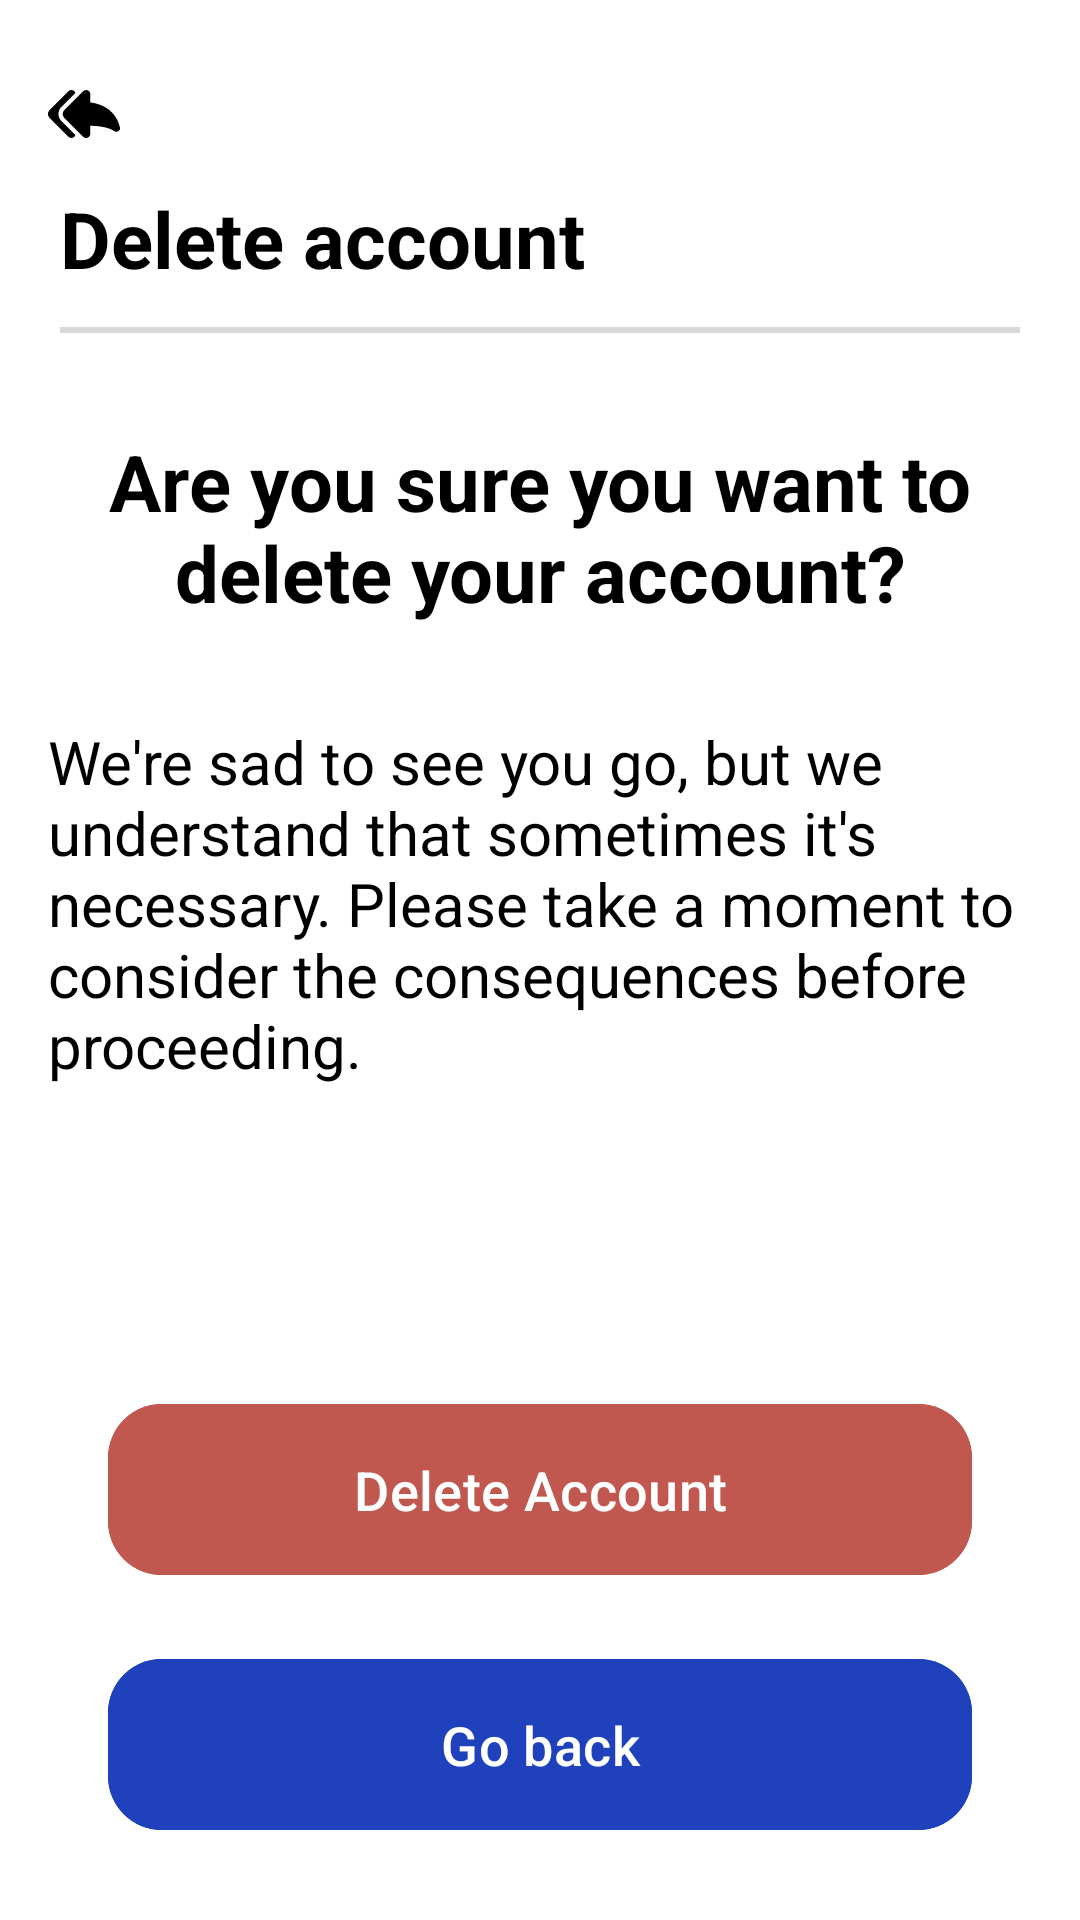

Reconstruct the res/layout file that produces this screen, plus the resources it refers to.
<!-- AndroidManifest.xml: application theme Theme.DIZON -->
<!-- res/layout/fragment_delete_account.xml -->
<?xml version="1.0" encoding="utf-8"?>
<androidx.constraintlayout.widget.ConstraintLayout xmlns:android="http://schemas.android.com/apk/res/android"
    xmlns:app="http://schemas.android.com/apk/res-auto"
    xmlns:tools="http://schemas.android.com/tools"
    android:layout_width="match_parent"
    android:layout_height="match_parent"
    android:background="@color/white"
    tools:context=".deleteaccount.view.DeleteAccountFragment">

    
    <ImageView
        android:id="@+id/backArrow"
        android:layout_width="24dp"
        android:layout_height="24dp"
        android:layout_marginStart="16dp"
        android:layout_marginTop="26dp"
        android:src="@drawable/icon_back_arrow"
        app:layout_constraintStart_toStartOf="parent"
        app:layout_constraintTop_toTopOf="parent"
        app:tint="@color/black" />

    

    
    <TextView
        android:id="@+id/titleTextView"
        android:layout_width="wrap_content"
        android:layout_height="wrap_content"
        android:text="Delete account"
        android:textColor="@color/black"
        android:layout_marginStart="20dp"
        android:layout_marginTop="12dp"
        android:textSize="26sp"
        android:textStyle="bold"
        app:layout_constraintStart_toStartOf="parent"
        app:layout_constraintTop_toBottomOf="@+id/backArrow" />
    <View
        android:id="@+id/view"
        android:layout_width="match_parent"
        android:layout_height="2dp"
        android:layout_marginTop="12dp"
        android:layout_marginStart="20dp"
        android:layout_marginEnd="20dp"
        android:background="@color/gray_v4"
        app:layout_constraintEnd_toEndOf="parent"
        app:layout_constraintStart_toStartOf="parent"
        app:layout_constraintTop_toBottomOf="@id/titleTextView"
        />

    <TextView
        android:id="@+id/warningTextView0"
        android:layout_width="0dp"
        android:layout_height="wrap_content"
        android:layout_marginStart="16dp"
        android:layout_marginTop="32dp"
        android:layout_marginEnd="16dp"
        android:text="Are you sure you want to delete your account?"
        android:textColor="@color/black"
        android:textSize="26sp"
        android:textStyle="bold"
        android:gravity="center"
        android:maxLines="2"
        android:minLines="2"
        app:layout_constraintEnd_toEndOf="parent"
        app:layout_constraintStart_toStartOf="parent"
        app:layout_constraintTop_toBottomOf="@id/view" />

    <TextView
        android:id="@+id/warningTextView"
        android:layout_width="0dp"
        android:layout_height="wrap_content"
        android:layout_marginStart="16dp"
        android:layout_marginTop="32dp"
        android:layout_marginEnd="16dp"
        android:text="We're sad to see you go, but we understand that sometimes it's necessary. Please take a moment to consider the consequences before proceeding."
        android:textColor="@color/black"
        android:textSize="20sp"
        app:layout_constraintEnd_toEndOf="parent"
        app:layout_constraintStart_toStartOf="parent"
        app:layout_constraintTop_toBottomOf="@id/warningTextView0" />

    

    

    <com.google.android.material.button.MaterialButton
        android:id="@+id/btnDeleteAccount"
        android:layout_width="0dp"
        android:layout_height="65dp"
        android:layout_marginStart="36dp"
        android:layout_marginEnd="36dp"
        android:layout_marginBottom="20dp"
        android:backgroundTint="@color/red"
        android:text="Delete Account"
        android:textColor="@color/white"
        android:textSize="18sp"
        app:cornerRadius="18dp"
        app:layout_constraintBottom_toTopOf="@id/btnGoBack"
        app:layout_constraintEnd_toEndOf="parent"
        app:layout_constraintHorizontal_bias="0.0"
        app:layout_constraintStart_toStartOf="parent" />

    <com.google.android.material.button.MaterialButton
        android:id="@+id/btnGoBack"
        android:layout_width="0dp"
        android:layout_height="65dp"
        android:layout_marginStart="36dp"
        android:layout_marginEnd="36dp"
        android:layout_marginBottom="26dp"
        android:backgroundTint="@color/primary_color"
        android:text="Go back"
        android:textColor="@color/white"
        android:textSize="18sp"
        app:cornerRadius="18dp"
        app:layout_constraintBottom_toBottomOf="parent"
        app:layout_constraintEnd_toEndOf="parent"
        app:layout_constraintStart_toStartOf="parent" />

</androidx.constraintlayout.widget.ConstraintLayout>
<!-- resources referenced by this layout -->
<resources>
  <color name="black">#FF000000</color>
  <color name="gray_v4">#80B3B3B3</color>
  <color name="primary_color">#1F41BB</color>
  <color name="red">#C15850</color>
  <color name="white">#FFFFFF</color>
  <!-- drawable icon_back_arrow (drawable) -->
  <vector xmlns:android="http://schemas.android.com/apk/res/android"
      android:width="200dp"
      android:height="200dp"
      android:viewportWidth="46.032"
      android:viewportHeight="46.033">
      <path
          android:fillColor="#000000"
          android:pathData="M8.532,18.531l8.955,-8.999c-0.244,-0.736 -0.798,-1.348 -1.54,-1.653c-1.01,-0.418 -2.177,-0.185 -2.95,0.591L1.047,20.479c-1.396,1.402 -1.396,3.67 0,5.073l11.949,12.01c0.771,0.775 1.941,1.01 2.951,0.592c0.742,-0.307 1.295,-0.918 1.54,-1.652l-8.956,-9C6.07,25.027 6.071,21.003 8.532,18.531z" />
      <path
          android:fillColor="#000000"
          android:pathData="M45.973,31.64c-1.396,-5.957 -5.771,-14.256 -18.906,-16.01v-5.252c0,-1.095 -0.664,-2.082 -1.676,-2.5c-0.334,-0.138 -0.686,-0.205 -1.033,-0.205c-0.705,0 -1.398,0.276 -1.917,0.796L10.49,20.479c-1.396,1.402 -1.396,3.669 -0.001,5.073l11.95,12.009c0.517,0.521 1.212,0.797 1.92,0.797c0.347,0 0.697,-0.066 1.031,-0.205c1.012,-0.418 1.676,-1.404 1.676,-2.5V30.57c4.494,0.004 10.963,0.596 15.564,3.463c0.361,0.225 0.77,0.336 1.176,0.336c0.457,0 0.91,-0.139 1.297,-0.416C45.836,33.429 46.18,32.515 45.973,31.64z" />
  </vector>
  <style name="Theme.DIZON" parent="Base.Theme.DIZON" />
  <style name="Base.Theme.DIZON" parent="Theme.Material3.Light.NoActionBar">
          
          <item name="android:statusBarColor">@color/white</item>
          <item name="android:windowLightStatusBar">true</item>
      </style>
</resources>
